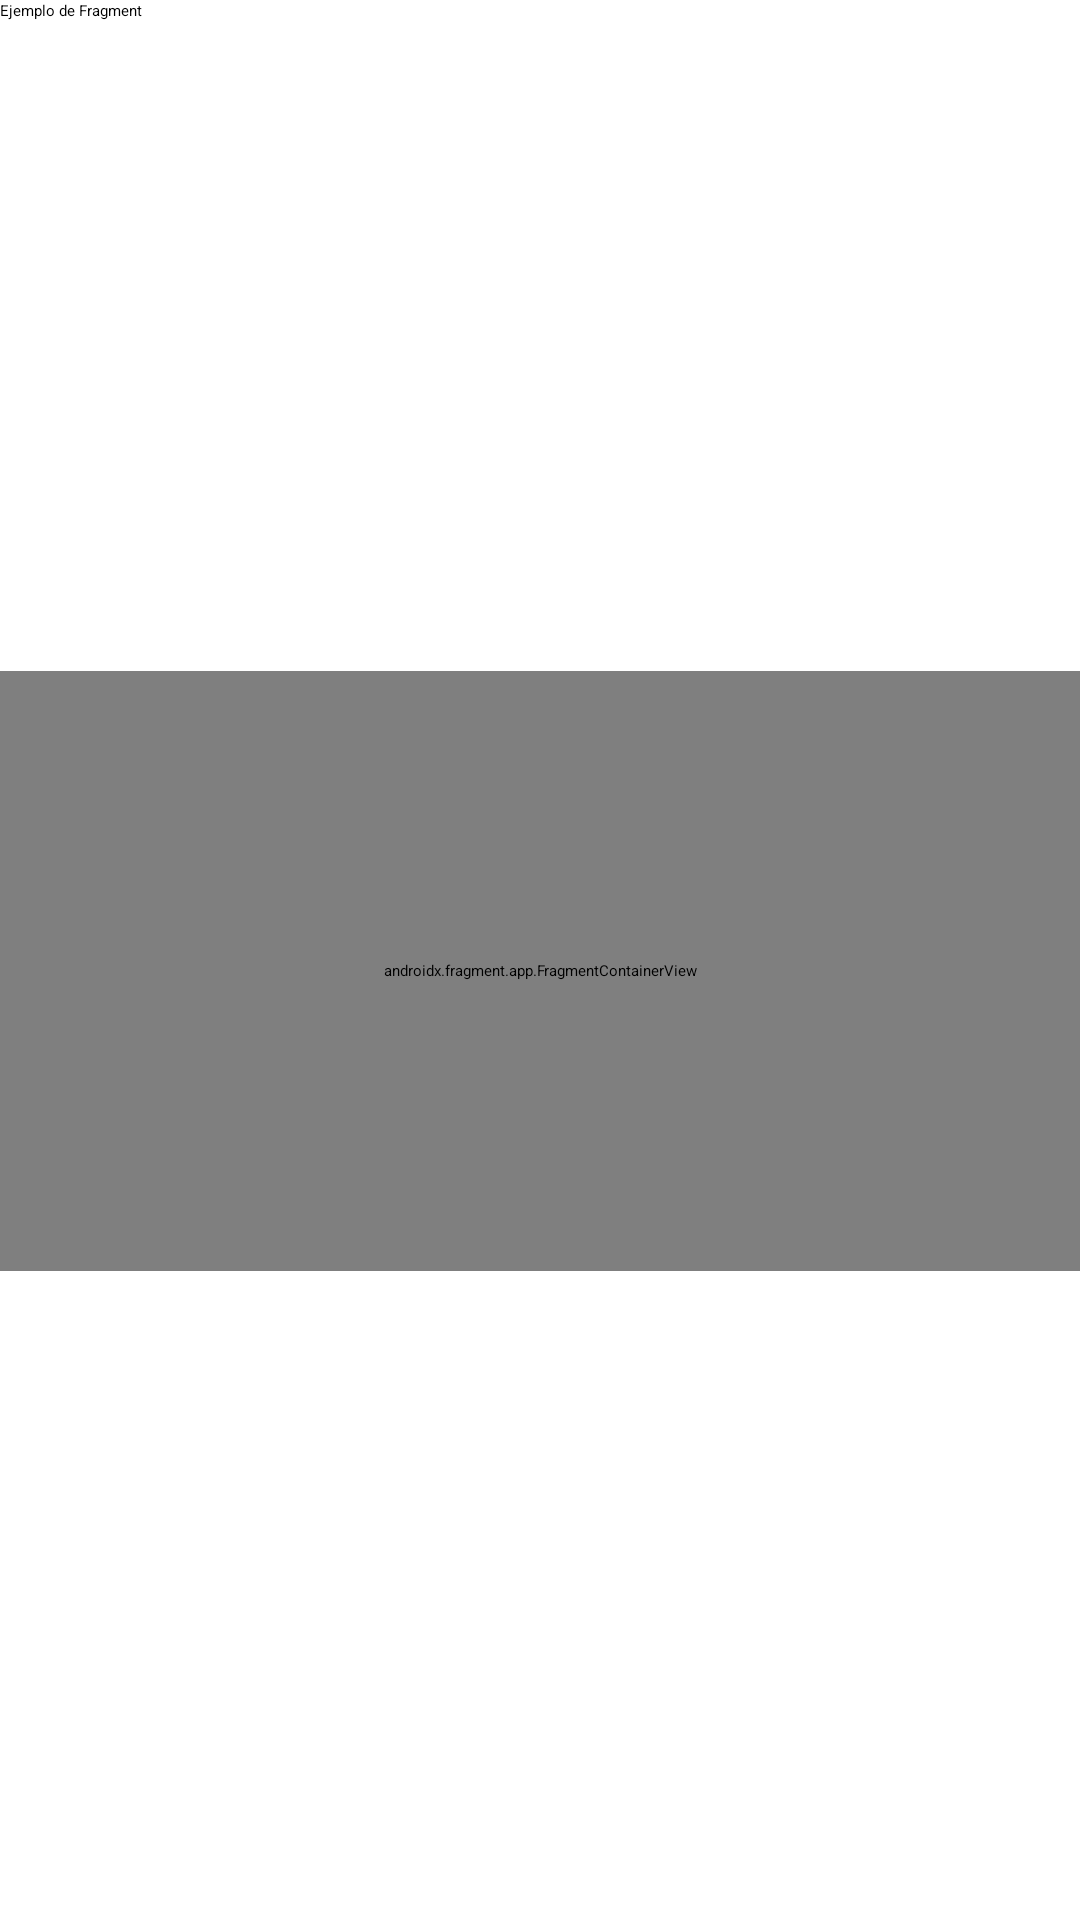

The Android layout XML behind this screen, and the referenced resources:
<!-- AndroidManifest.xml: application theme Theme.Modulo4 -->
<!-- res/layout/activity_fragment.xml -->
<?xml version="1.0" encoding="utf-8"?>
<androidx.constraintlayout.widget.ConstraintLayout xmlns:android="http://schemas.android.com/apk/res/android"
    xmlns:app="http://schemas.android.com/apk/res-auto"
    xmlns:tools="http://schemas.android.com/tools"
    android:layout_width="match_parent"
    android:layout_height="match_parent"
    tools:context=".fragments.FragmentActivity">
    
    <TextView
        android:id="@+id/tvTitle"
        android:text="@string/label_title_fragment"
        app:layout_constraintTop_toTopOf="parent"
        android:layout_width="match_parent"
        android:layout_height="wrap_content"/>


    <androidx.fragment.app.FragmentContainerView
        android:background="@android:color/holo_purple"
        android:id="@+id/fragContain"
        android:name="com.eflm.modulo4.fragments.FirstFragment"
        app:layout_constraintTop_toBottomOf="@+id/tvTitle"
        app:layout_constraintBottom_toBottomOf="parent"
        android:layout_width="match_parent"
        android:layout_height="200dp"/>










</androidx.constraintlayout.widget.ConstraintLayout>
<!-- resources referenced by this layout -->
<resources>
  <string name="label_title_fragment">Ejemplo de Fragment</string>
</resources>
